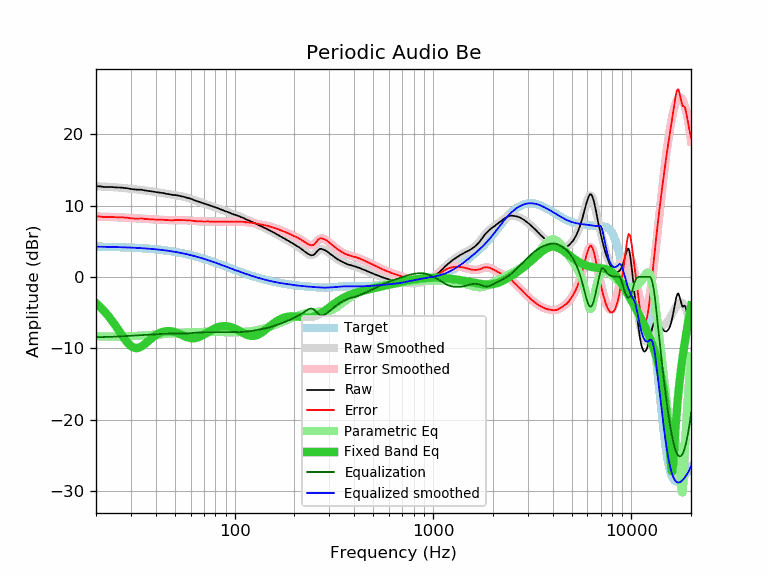

The data file committed next to this chart (first rows):
frequency, raw, error, smoothed, error_smoothed, equalization, parametric_eq, equalized_raw, equalized_smoothed, target
20, 12.72, 8.48, 12.70, 8.46, -8.46, -3.70, 4.26, 4.24, 4.24
21, 12.69, 8.46, 12.68, 8.45, -8.45, -4.23, 4.24, 4.23, 4.23
22, 12.60, 8.38, 12.65, 8.43, -8.43, -4.80, 4.17, 4.22, 4.22
23, 12.60, 8.39, 12.62, 8.42, -8.42, -5.43, 4.18, 4.21, 4.21
24, 12.60, 8.40, 12.59, 8.40, -8.40, -6.09, 4.20, 4.20, 4.20
25, 12.55, 8.37, 12.56, 8.37, -8.37, -6.78, 4.18, 4.18, 4.18
26, 12.53, 8.36, 12.52, 8.35, -8.35, -7.48, 4.18, 4.17, 4.17
27, 12.51, 8.35, 12.48, 8.32, -8.32, -8.16, 4.19, 4.16, 4.16
28, 12.45, 8.31, 12.44, 8.30, -8.30, -8.78, 4.15, 4.14, 4.14
29, 12.41, 8.29, 12.40, 8.27, -8.27, -9.31, 4.14, 4.12, 4.12
30, 12.32, 8.21, 12.35, 8.24, -8.24, -9.70, 4.08, 4.11, 4.11
31, 12.28, 8.19, 12.31, 8.22, -8.22, -9.92, 4.06, 4.09, 4.09
32, 12.23, 8.16, 12.26, 8.19, -8.19, -9.99, 4.04, 4.07, 4.07
33, 12.23, 8.18, 12.22, 8.17, -8.17, -9.91, 4.06, 4.05, 4.05
34, 12.22, 8.19, 12.18, 8.15, -8.15, -9.73, 4.07, 4.03, 4.03
35, 12.13, 8.13, 12.13, 8.13, -8.13, -9.48, 4.00, 4.00, 4.00
36, 12.09, 8.11, 12.09, 8.11, -8.11, -9.20, 3.98, 3.98, 3.98
37, 12.04, 8.09, 12.04, 8.09, -8.09, -8.92, 3.95, 3.95, 3.95
38, 11.99, 8.07, 12.00, 8.07, -8.07, -8.64, 3.92, 3.92, 3.92
39, 11.95, 8.05, 11.95, 8.06, -8.06, -8.40, 3.89, 3.90, 3.90
40, 11.90, 8.03, 11.91, 8.04, -8.04, -8.18, 3.86, 3.87, 3.87
41, 11.85, 8.01, 11.86, 8.02, -8.02, -8.00, 3.83, 3.84, 3.84
42, 11.82, 8.01, 11.81, 8.01, -8.01, -7.86, 3.81, 3.81, 3.81
43, 11.78, 8.01, 11.77, 7.99, -7.99, -7.74, 3.79, 3.77, 3.77
44, 11.74, 8.00, 11.72, 7.98, -7.98, -7.66, 3.76, 3.74, 3.74
45, 11.67, 7.97, 11.67, 7.97, -7.97, -7.62, 3.70, 3.70, 3.70
46, 11.62, 7.95, 11.63, 7.96, -7.96, -7.60, 3.66, 3.67, 3.67
47, 11.57, 7.94, 11.58, 7.96, -7.96, -7.60, 3.61, 3.63, 3.63
48, 11.53, 7.94, 11.54, 7.95, -7.95, -7.63, 3.58, 3.59, 3.59
49, 11.48, 7.93, 11.50, 7.95, -7.95, -7.69, 3.53, 3.55, 3.55
50, 11.48, 7.97, 11.47, 7.95, -7.95, -7.75, 3.53, 3.51, 3.51
51, 11.43, 7.96, 11.43, 7.96, -7.96, -7.83, 3.47, 3.47, 3.47
52, 11.41, 7.98, 11.39, 7.96, -7.96, -7.93, 3.45, 3.43, 3.43
53, 11.35, 7.97, 11.34, 7.96, -7.96, -8.02, 3.39, 3.38, 3.38
54, 11.29, 7.95, 11.30, 7.96, -7.96, -8.13, 3.33, 3.34, 3.34
55, 11.25, 7.96, 11.25, 7.96, -7.96, -8.23, 3.29, 3.29, 3.29
56, 11.20, 7.95, 11.19, 7.95, -7.95, -8.32, 3.25, 3.25, 3.25
57, 11.13, 7.93, 11.14, 7.94, -7.94, -8.41, 3.19, 3.20, 3.20
58, 11.07, 7.92, 11.07, 7.92, -7.92, -8.48, 3.15, 3.15, 3.15
59, 11.02, 7.92, 11.01, 7.91, -7.91, -8.54, 3.11, 3.10, 3.10
60, 10.96, 7.91, 10.94, 7.89, -7.89, -8.58, 3.07, 3.05, 3.05
61, 10.88, 7.88, 10.87, 7.87, -7.87, -8.60, 3.01, 3.00, 3.00
62, 10.79, 7.84, 10.80, 7.85, -7.85, -8.61, 2.94, 2.95, 2.95
63, 10.71, 7.81, 10.73, 7.83, -7.83, -8.59, 2.88, 2.90, 2.90
64, 10.65, 7.80, 10.66, 7.81, -7.81, -8.56, 2.84, 2.85, 2.85
65, 10.60, 7.80, 10.60, 7.80, -7.80, -8.51, 2.80, 2.80, 2.80
66, 10.55, 7.81, 10.53, 7.79, -7.79, -8.44, 2.76, 2.74, 2.74
67, 10.48, 7.79, 10.47, 7.78, -7.78, -8.37, 2.70, 2.69, 2.69
68, 10.41, 7.77, 10.41, 7.78, -7.78, -8.28, 2.63, 2.64, 2.64
69, 10.35, 7.76, 10.36, 7.77, -7.77, -8.19, 2.58, 2.59, 2.59
70, 10.29, 7.76, 10.30, 7.77, -7.77, -8.09, 2.52, 2.53, 2.53
71, 10.24, 7.76, 10.24, 7.77, -7.77, -7.99, 2.47, 2.48, 2.48
72, 10.19, 7.77, 10.19, 7.76, -7.76, -7.88, 2.43, 2.42, 2.42
73, 10.15, 7.78, 10.13, 7.76, -7.76, -7.78, 2.39, 2.37, 2.37
74, 10.09, 7.78, 10.08, 7.76, -7.76, -7.68, 2.33, 2.31, 2.31
75, 10.01, 7.75, 10.02, 7.76, -7.76, -7.58, 2.25, 2.26, 2.26
76, 9.97, 7.76, 9.97, 7.76, -7.76, -7.49, 2.21, 2.21, 2.21
77, 9.89, 7.74, 9.91, 7.76, -7.76, -7.40, 2.13, 2.15, 2.15
78, 9.85, 7.75, 9.85, 7.76, -7.76, -7.32, 2.09, 2.10, 2.10
79, 9.80, 7.76, 9.80, 7.75, -7.75, -7.25, 2.05, 2.04, 2.04
... 553 more rows
